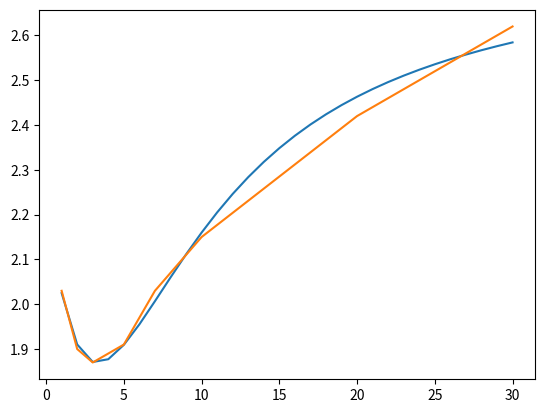

Write the Python code that produced this figure.
#!/usr/bin/env python
# coding: utf-8


import numpy as np
import matplotlib.pyplot as plt
import seaborn as sns


def yield_func(t, p):
    chunk_1 = (p["a2"] + p["a3"]) * (p["b"]/t) * (1 - np.exp(-t/p["b"]))
    chunk_2 = p["a3"] * np.exp(-t/p["b"])
    return p["a1"] + chunk_1 - chunk_2


def plot_term(p, mdata):
    x = [i for i in range(1, 31)]
    y = [yield_func(i, p) for i in x]
    plt.plot(x, y, label="Estimated Term Structure")
    plt.plot(mdata.keys(), mdata.values(), label="Actual Term Structure")
    plt.show()


def make_params(a1, a2, a3, b):
    params = {
        "a1": a1,
        "a2": a2,
        "a3": a3,
        "b": b
    }
    return params



def make_data(terms, yields):
    data =  dict(zip(terms, yields))
    return data


def test_params(p, mdata, plot=False):
    "Finds Errors for the parameters, which is the sum of squares of differences between actual and estimated yields/"
    x = [i for i in range(1, 31)]
    y = [yield_func(i, p) for i in x]
    
    if plot:
        plt.plot(x, y, label="estimated")
        plt.plot(data.keys(), mdata.values(), label="actual")
        plt.title("Yield Curve, Estimated vs Actual")
        plt.xlabel("maturity (years)")
        plt.ylabel("interest rate (%)")
        plt.show()
    
    errors = []
    assert(type(mdata) == dict)
    for data in mdata:
        yield_i = y[data - 1]
        estimate_yield_i = mdata.get(data)
        error = (yield_i - estimate_yield_i)**2
        errors.append(error)
    return sum(errors)


def error_derivative(var, p, data, verbose=False):
    "Estimates the derivative of the given variable"
    upper_params = make_params(p["a1"], p["a2"], p["a3"], p["b"])
    lower_params = make_params(p["a1"], p["a2"], p["a3"], p["b"])
    
    upper_params[var] += 0.01
    lower_params[var] -= 0.01
    
    upper_error = test_params(upper_params, data, False)
    lower_error = test_params(lower_params, data, False)
    
    if verbose:
        print("Upper Error: ", upper_error)
        print("Lower Error: ", lower_error)
    
    return (upper_error - lower_error)/(2 * 0.01) # the derivative


def error_gradient(p, data, verbose=False):
    """returns a gradient of derivatives."""
    assert type(data) == dict
    variables = list(p.keys())
    derivatives = []
    for var in variables:
        derivative = error_derivative(var, p, data, verbose)
        derivatives.append(derivative)
    return dict(zip(variables, derivatives))


def change_params(p, grad):
    for var in p:
        p[var] -= grad[var] * 0.02
    return p

def gradient_descent_trial(p, data, speed=0.1):
    assert type(data) == dict
    grad = error_gradient(p, data)
    p = change_params(p, grad)
    return p

def fit_parameters(terms, yields):
    """Main Algorithm.
    
    Just insert the term (list) and corresponding yields to maturity (list) 
    and get back a set of parameters which construct a continuous term structure.
    """
    data = make_data(terms, yields)
    params = make_params(0.5, 0.5, 0.5, 1)
    
    assert(type(data) == dict)
    
    speed = 0.02
    errors = []
    while test_params(params, data) > 0.0039:
        if len(errors) > 10 and (abs(errors[-1] - errors[0])) < 0.01:
            speed *= 20
            params = gradient_descent_trial(params, data, speed)
        else:
            params = gradient_descent_trial(params, data, speed)
        error = test_params(params, data)
        errors.append(error)
    print("error: ", error)
    return params


if __name__ == "__main__":
    data = make_data([1, 2, 3, 5, 7, 10, 20, 30], [2.03, 1.9,  1.87, 1.91, 2.03, 2.15, 2.42, 2.62])
    params = fit_parameters(data.keys(), data.values())
    plot_term(params, data)